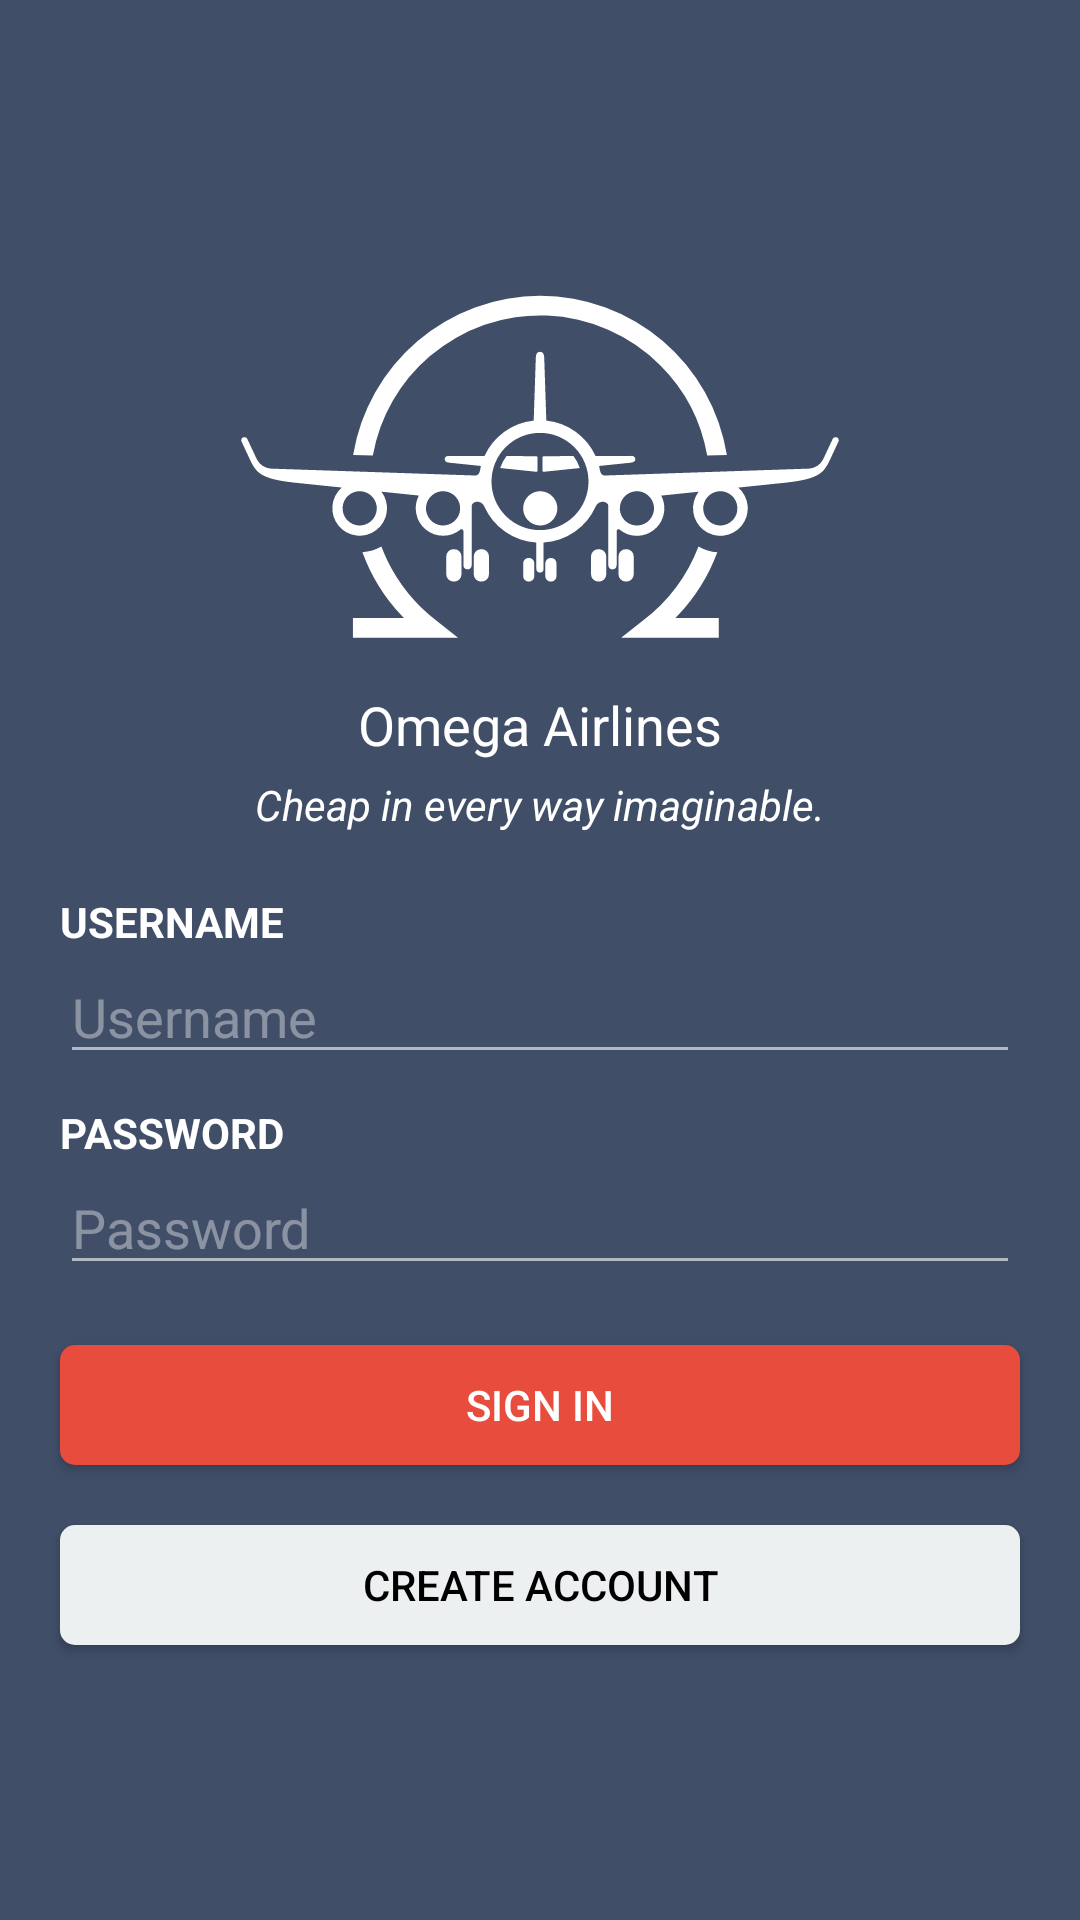

Write the Android layout XML for this screen, with the resource values it uses.
<!-- AndroidManifest.xml: application theme OmegaNoActionBar -->
<!-- res/layout/activity_signin.xml -->
<?xml version="1.0" encoding="utf-8"?>
<RelativeLayout xmlns:android="http://schemas.android.com/apk/res/android"
    xmlns:app="http://schemas.android.com/apk/res-auto"
    xmlns:tools="http://schemas.android.com/tools"
    android:layout_width="match_parent"
    android:layout_height="match_parent"
    android:gravity="center"
    tools:context=".SignIn">

    <ImageView
        android:id="@+id/welcome_logo"
        android:layout_width="wrap_content"
        android:layout_height="wrap_content"
        android:layout_centerHorizontal="true"
        app:srcCompat="@drawable/ic_omega" />

    <TextView
        android:id="@+id/welcome_app_name"
        android:layout_width="wrap_content"
        android:layout_height="wrap_content"
        android:layout_below="@+id/welcome_logo"
        android:layout_centerHorizontal="true"
        android:layout_marginTop="10dp"
        android:text="@string/app_name"
        android:textAlignment="center"
        android:textAllCaps="false"
        android:textColor="@android:color/white"
        android:textSize="18sp" />

    <TextView
        android:id="@+id/welcome_tagline"
        android:layout_width="wrap_content"
        android:layout_height="wrap_content"
        android:layout_below="@+id/welcome_app_name"
        android:layout_marginTop="5dp"
        android:text="@string/app_tagline"
        android:layout_centerHorizontal="true"
        android:textColor="@android:color/white"
        android:textStyle="italic" />

    <TextView
        android:id="@+id/welcome_username_title"
        android:layout_width="wrap_content"
        android:layout_height="wrap_content"
        android:layout_below="@id/welcome_tagline"
        android:layout_alignStart="@+id/welcome_username"
        android:layout_marginTop="@dimen/view_margins"
        android:text="@string/hint_username"
        android:textAllCaps="true"
        android:textColor="@android:color/white"
        android:textStyle="bold" />

    <EditText
        android:id="@+id/welcome_username"
        android:layout_width="match_parent"
        android:layout_height="wrap_content"
        android:layout_below="@+id/welcome_username_title"
        android:layout_centerHorizontal="true"
        android:layout_marginStart="@dimen/view_margins"
        android:layout_marginEnd="@dimen/view_margins"
        android:ems="10"
        android:hint="@string/hint_username"
        android:inputType="textEmailAddress"
        android:selectAllOnFocus="true"
        android:singleLine="true"
        android:textColor="@android:color/white"
        android:textColorHint="@color/opaqueWhite" />

    <TextView
        android:id="@+id/welcome_password_title"
        android:layout_width="wrap_content"
        android:layout_height="wrap_content"
        android:layout_below="@id/welcome_username"
        android:layout_marginTop="@dimen/view_margins_narrow"
        android:layout_alignStart="@id/welcome_password"
        android:text="@string/hint_password"
        android:textAllCaps="true"
        android:textColor="@android:color/white"
        android:textStyle="bold" />

    <EditText
        android:id="@+id/welcome_password"
        android:layout_width="match_parent"
        android:layout_height="wrap_content"
        android:layout_below="@+id/welcome_password_title"
        android:layout_centerHorizontal="true"
        android:layout_marginStart="@dimen/view_margins"
        android:layout_marginEnd="@dimen/view_margins"
        android:ems="10"
        android:hint="@string/hint_password"
        android:inputType="textPassword"
        android:selectAllOnFocus="true"
        android:singleLine="true"
        android:textColor="@android:color/white"
        android:textColorHint="@color/opaqueWhite" />

    <Button
        android:id="@+id/welcome_signin"
        android:layout_width="match_parent"
        android:layout_height="40dp"
        android:layout_below="@+id/welcome_password"
        android:layout_centerHorizontal="true"
        android:layout_marginStart="@dimen/view_margins"
        android:layout_marginTop="@dimen/view_margins"
        android:layout_marginEnd="@dimen/view_margins"
        android:background="@drawable/accent_button"
        android:text="@string/sign_in"
        android:textColor="@android:color/white" />

    <Button
        android:id="@+id/welcome_signup"
        android:layout_width="match_parent"
        android:layout_height="40dp"
        android:layout_below="@+id/welcome_signin"
        android:layout_centerHorizontal="true"
        android:layout_marginStart="@dimen/view_margins"
        android:layout_marginEnd="@dimen/view_margins"
        android:layout_marginTop="@dimen/view_margins"
        android:background="@drawable/light_button"
        android:text="@string/create_account"
        android:textColor="@android:color/black" />

</RelativeLayout>
<!-- resources referenced by this layout -->
<resources>
  <color name="opaqueWhite">#64ffffff</color>
  <dimen name="view_margins">20dp</dimen>
  <dimen name="view_margins_narrow">10dp</dimen>
  <!-- drawable accent_button (drawable) -->
  <?xml version="1.0" encoding="utf-8"?>
  <selector xmlns:android="http://schemas.android.com/apk/res/android">
      <item android:state_enabled="true">
          <ripple android:color="@color/colorAccentDark">
              <item android:id="@android:id/mask">
                  <shape android:shape="rectangle">
                      <solid android:color="@color/colorAccentDark" />
                      <corners android:radius="5dp" />
                  </shape>
              </item>
  
              <item android:id="@android:id/background">
                  <shape android:shape="rectangle">
                      <solid android:color="@color/colorAccent" />
                      <corners android:radius="5dp" />
                  </shape>
              </item>
          </ripple>
      </item>
      <item android:state_enabled="false">
          <ripple android:color="@color/colorAccentDisabled">
              <item android:id="@android:id/mask">
                  <shape android:shape="rectangle">
                      <solid android:color="@color/colorAccentDisabled" />
                      <corners android:radius="5dp" />
                  </shape>
              </item>
  
              <item android:id="@android:id/background">
                  <shape android:shape="rectangle">
                      <solid android:color="@color/colorAccentDisabled" />
                      <corners android:radius="5dp" />
                  </shape>
              </item>
          </ripple>
      </item>
  </selector>
  <!-- drawable ic_omega: vector/xml drawable (drawable, 3832 chars, omitted) -->
  <!-- drawable light_button (drawable) -->
  <?xml version="1.0" encoding="utf-8"?>
  <ripple xmlns:android="http://schemas.android.com/apk/res/android"
      android:color="#bdc3c7">
      <item android:id="@android:id/mask">
          <shape android:shape="rectangle">
              <solid android:color="#bdc3c7" />
              <corners android:radius="5dp" />
          </shape>
      </item>
  
      <item android:id="@android:id/background">
          <shape android:shape="rectangle">
              <solid android:color="#ecf0f1" />
              <corners android:radius="5dp" />
          </shape>
      </item>
  </ripple>
  <string name="app_name">Omega Airlines</string>
  <string name="app_tagline">Cheap in every way imaginable.</string>
  <string name="create_account">Create Account</string>
  <string name="hint_password">Password</string>
  <string name="hint_username">Username</string>
  <string name="sign_in">Sign In</string>
  <style name="OmegaNoActionBar" parent="Theme.AppCompat.Light.NoActionBar">
          <item name="colorPrimary">@color/colorPrimary</item>
          <item name="colorPrimaryDark">@color/colorPrimaryDark</item>
          <item name="colorAccent">@color/colorAccent</item>
          <item name="android:colorBackground">@color/colorPrimary</item>
          <item name="android:navigationBarColor">@color/colorPrimaryDark</item>
          <item name="android:colorForeground">@android:color/white</item>
          <item name="android:textColorPrimary">@android:color/black</item>
      </style>
  <color name="colorAccentDark">#c0392b</color>
  <color name="colorAccent">#e74c3c</color>
  <color name="colorAccentDisabled">#96e74c3c</color>
  <color name="colorPrimary">#404E68</color>
  <color name="colorPrimaryDark">#374359</color>
</resources>
